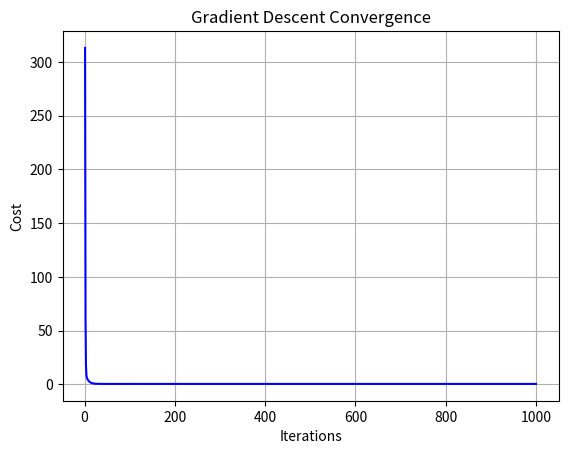

Reproduce this figure in Python.
import numpy as np
import matplotlib.pyplot as plt

# Generate synthetic data
np.random.seed(0)
num_samples = 100
num_features = 2
X = 10 * np.random.rand(num_samples, num_features)  # Random features
true_theta = np.array([3, 5])  # True coefficients
noise = np.random.randn(num_samples)  # Noise
y = X.dot(true_theta) + noise  # Linear relationship with noise

# Add bias term to features
X_b = np.c_[np.ones((num_samples, 1)), X]  # Add x0 = 1 to each instance

# Cost function (mean squared error)
def compute_cost(X, y, theta):
    m = len(y)
    J = (1 / (2 * m)) * np.sum((X.dot(theta) - y) ** 2)
    return J

# Gradient of the cost function
def compute_gradient(X, y, theta):
    m = len(y)
    gradients = (1 / m) * X.T.dot(X.dot(theta) - y)
    return gradients

# Gradient descent function
def gradient_descent(X, y, learning_rate=0.01, n_iterations=1000):
    theta = np.random.randn(num_features + 1)  # Random initialization
    J_history = []
    for iteration in range(n_iterations):
        gradients = compute_gradient(X, y, theta)
        theta = theta - learning_rate * gradients
        J_history.append(compute_cost(X, y, theta))
    return theta, J_history

# Perform gradient descent
learning_rate = 0.01
n_iterations = 1000
theta_hat, J_history = gradient_descent(X_b, y, learning_rate, n_iterations)

# Display convergence graph
plt.plot(range(1, n_iterations + 1), J_history, color='b')
plt.xlabel('Iterations')
plt.ylabel('Cost')
plt.title('Gradient Descent Convergence')
plt.grid(True)
plt.show()
